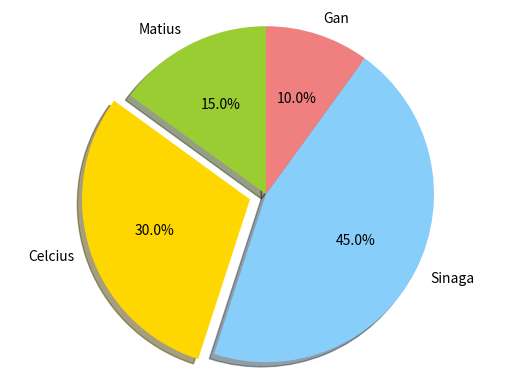

Write the Python code that produced this figure.
# Matius Celcius Sinaga
# Ubuntu 14.0 | 32 bit 
# Python 2.7
# matplotlib-1.4.0 

import matplotlib.pyplot as plt
labels = 'Matius', 'Celcius','Sinaga','Gan'
sizes = [15, 30, 45, 10]
colors = ['yellowgreen','gold','lightskyblue','lightcoral']
explode = (0, 0.1, 0, 0)
plt.pie (sizes, explode=explode, labels=labels, colors=colors, 
			autopct='%1.1f%%', shadow=True, startangle=90)
plt.axis('equal')
plt.show()
